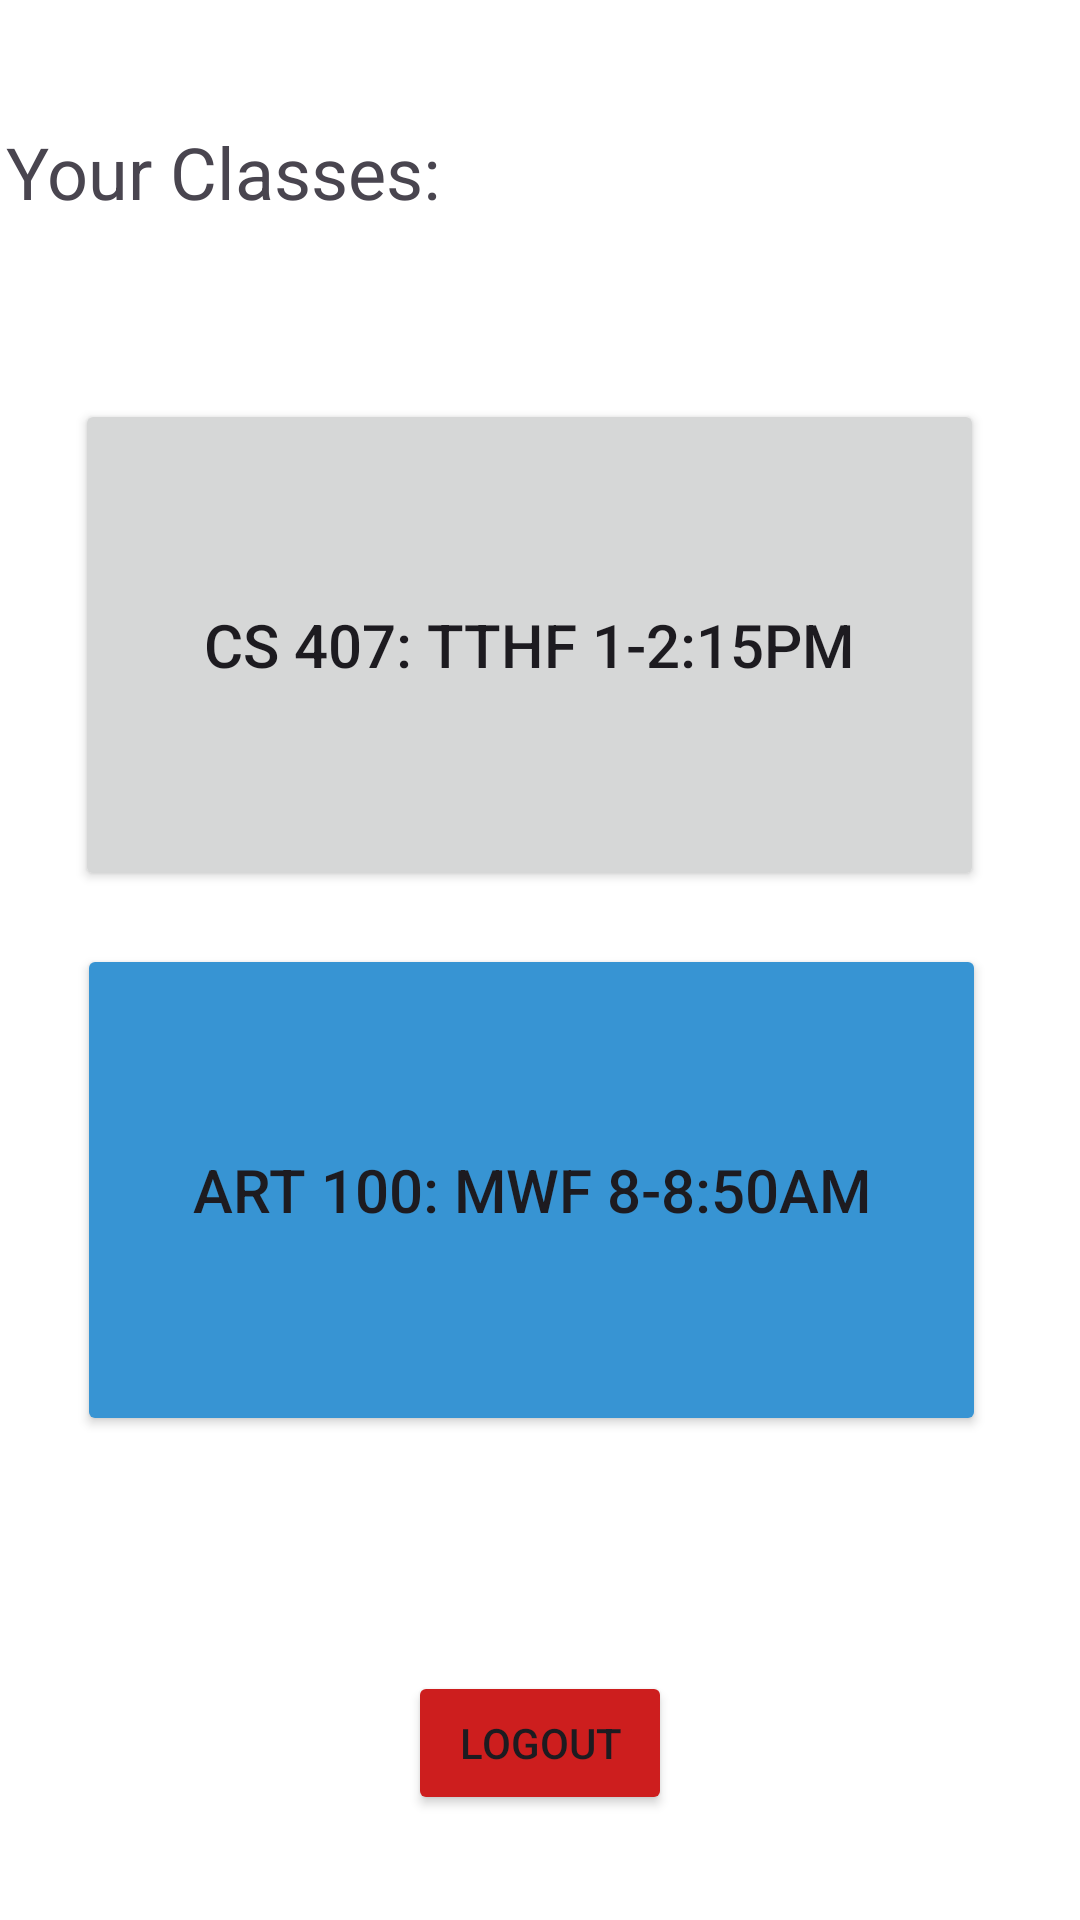

The Android layout XML behind this screen, and the referenced resources:
<!-- AndroidManifest.xml: application theme Theme.HERE -->
<!-- res/layout/activity_class_list.xml -->
<?xml version="1.0" encoding="utf-8"?>
<androidx.constraintlayout.widget.ConstraintLayout xmlns:android="http://schemas.android.com/apk/res/android"
    xmlns:app="http://schemas.android.com/apk/res-auto"
    xmlns:tools="http://schemas.android.com/tools"
    android:layout_width="match_parent"
    android:layout_height="match_parent"
    android:background="#FFFFFF"
    tools:context=".ClassList">

    <Button
        android:id="@+id/classButton"
        android:layout_width="303dp"
        android:layout_height="164dp"
        android:layout_marginBottom="343dp"
        android:onClick="goToClassPageForCS"
        android:text="CS 407: TThF 1-2:15pm"
        android:textSize="20sp"
        app:layout_constraintBottom_toBottomOf="parent"
        app:layout_constraintEnd_toEndOf="parent"
        app:layout_constraintHorizontal_bias="0.438"
        app:layout_constraintStart_toStartOf="parent"
        app:layout_constraintTop_toBottomOf="@+id/logout_btn"
        app:layout_constraintVertical_bias="1.0" />

    <TextView
        android:id="@+id/welcomeText"
        android:layout_width="294dp"
        android:layout_height="0dp"
        android:layout_marginStart="58dp"
        android:layout_marginTop="29dp"
        android:layout_marginEnd="58dp"
        android:layout_marginBottom="534dp"
        android:text="name"
        android:textSize="34sp"
        app:layout_constraintBottom_toTopOf="@+id/logout_btn"
        app:layout_constraintEnd_toEndOf="parent"
        app:layout_constraintHorizontal_bias="0.0"
        app:layout_constraintStart_toStartOf="parent"
        app:layout_constraintTop_toTopOf="parent" />

    <TextView
        android:id="@+id/yourClassesText"
        android:layout_width="300dp"
        android:layout_height="36dp"
        android:layout_marginStart="58dp"
        android:layout_marginEnd="58dp"
        android:layout_marginBottom="56dp"
        android:text="Your Classes:"
        android:textSize="24sp"
        app:layout_constraintBottom_toTopOf="@+id/classButton"
        app:layout_constraintEnd_toEndOf="parent"
        app:layout_constraintHorizontal_bias="1.0"
        app:layout_constraintStart_toStartOf="parent"
        app:layout_constraintTop_toBottomOf="@+id/welcomeText"
        app:layout_constraintVertical_bias="1.0" />

    <Button
        android:id="@+id/classButton2"
        android:layout_width="303dp"
        android:layout_height="164dp"
        android:layout_marginBottom="152dp"
        android:backgroundTint="#3794D3"
        android:onClick="goToClassPageForArt"
        android:text="ART 100: MWF 8-8:50am"
        android:textSize="20sp"
        app:layout_constraintBottom_toBottomOf="parent"
        app:layout_constraintEnd_toEndOf="parent"
        app:layout_constraintHorizontal_bias="0.453"
        app:layout_constraintStart_toStartOf="parent"
        app:layout_constraintTop_toBottomOf="@+id/classButton"
        app:layout_constraintVertical_bias="0.653" />

    <Button
        android:id="@+id/logout_btn"
        android:layout_width="wrap_content"
        android:layout_height="wrap_content"
        android:layout_marginBottom="35dp"
        android:backgroundTint="#CD1E1E"
        android:onClick="logout"
        android:text="Logout"
        app:layout_constraintBottom_toBottomOf="parent"
        app:layout_constraintEnd_toEndOf="parent"
        app:layout_constraintStart_toStartOf="parent"
        app:layout_constraintTop_toBottomOf="@+id/welcomeText" />


</androidx.constraintlayout.widget.ConstraintLayout>
<!-- resources referenced by this layout -->
<resources>
  <style name="Theme.HERE" parent="Base.Theme.HERE" />
  <style name="Base.Theme.HERE" parent="Theme.Material3.DayNight.NoActionBar">
          
          
      </style>
</resources>
